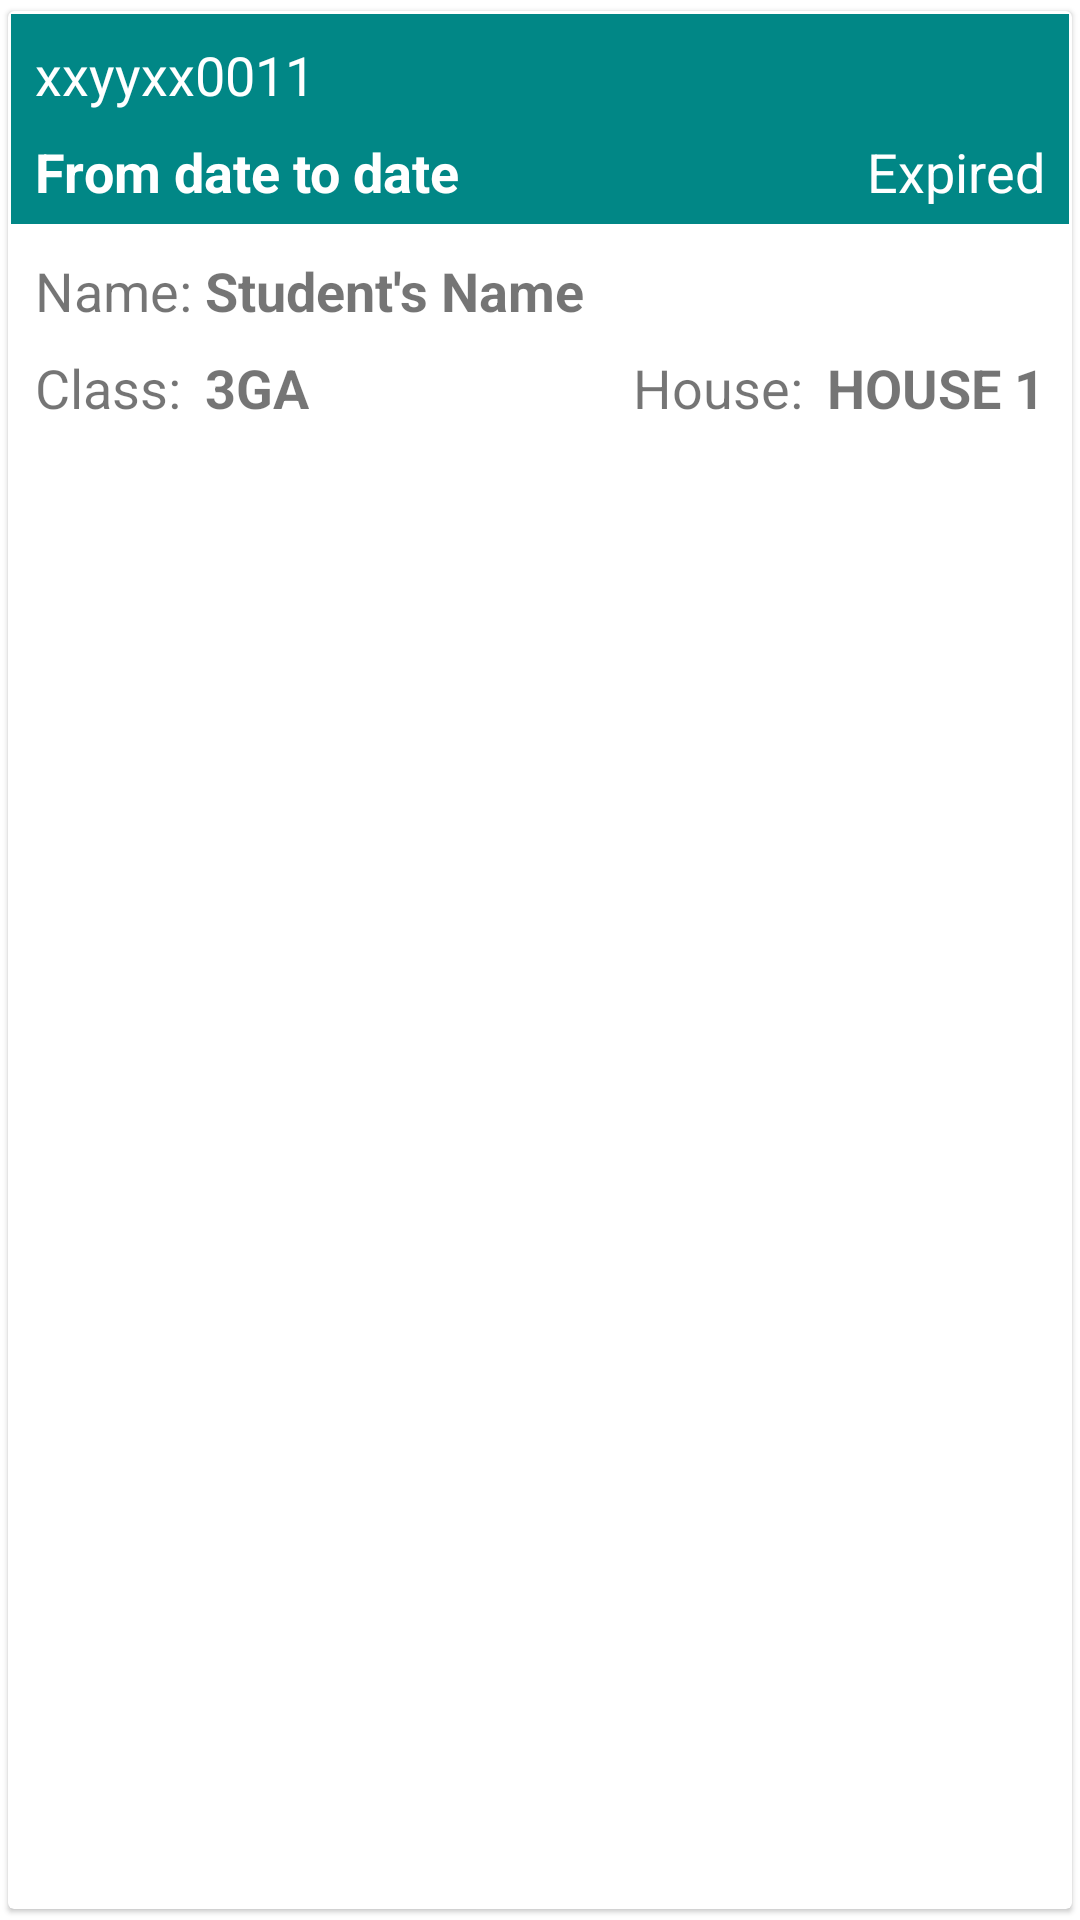

Android layout source for this screen:
<!-- AndroidManifest.xml: application theme Theme.SchoolExeat -->
<!-- res/layout/exeat_details.xml -->
<?xml version="1.0" encoding="utf-8"?>
<androidx.cardview.widget.CardView xmlns:android="http://schemas.android.com/apk/res/android"
    xmlns:app="http://schemas.android.com/apk/res-auto"
    xmlns:tools="http://schemas.android.com/tools"
    android:layout_width="match_parent"
    android:layout_height="wrap_content"
    app:cardElevation="1dp"
    app:cardUseCompatPadding="true"
    app:contentPadding="1dp">

    <androidx.constraintlayout.widget.ConstraintLayout
        android:layout_width="match_parent"
        android:layout_height="140dp"
        app:layout_constraintBottom_toBottomOf="parent"
        app:layout_constraintEnd_toEndOf="parent"
        app:layout_constraintStart_toStartOf="parent"
        app:layout_constraintTop_toTopOf="parent"
        app:layout_constraintVertical_bias="0.0">

        <androidx.constraintlayout.widget.ConstraintLayout
            android:id="@+id/constraintLayout2"
            android:layout_width="match_parent"
            android:layout_height="70dp"
            android:background="@color/teal_700"
            app:layout_constraintEnd_toEndOf="parent"
            app:layout_constraintStart_toStartOf="parent"
            app:layout_constraintTop_toTopOf="parent">

            <TextView
                android:id="@+id/tvExeatId"
                android:layout_width="wrap_content"
                android:layout_height="wrap_content"
                android:layout_marginStart="8dp"
                android:layout_marginTop="8dp"
                android:text="xxyyxx0011"
                android:textColor="@color/white"
                android:textSize="18sp"
                app:layout_constraintStart_toStartOf="parent"
                app:layout_constraintTop_toTopOf="parent" />

            <TextView
                android:id="@+id/tvStarttoEnd"
                android:layout_width="wrap_content"
                android:layout_height="wrap_content"
                android:layout_marginStart="8dp"
                android:layout_marginTop="8dp"
                android:text="From date to date"
                android:textColor="@color/white"
                android:textSize="18sp"
                android:textStyle="bold"
                app:layout_constraintStart_toStartOf="parent"
                app:layout_constraintTop_toBottomOf="@+id/tvExeatId" />

            <TextView
                android:id="@+id/tvExeatStatus"
                android:layout_width="wrap_content"
                android:layout_height="wrap_content"
                android:layout_marginEnd="8dp"
                android:text="Expired"
                android:textColor="@color/white"
                android:textSize="18sp"
                app:layout_constraintBaseline_toBaselineOf="@+id/tvStarttoEnd"
                app:layout_constraintEnd_toEndOf="parent" />
        </androidx.constraintlayout.widget.ConstraintLayout>

        <TextView
            android:id="@+id/tvStudentNamec"
            android:layout_width="wrap_content"
            android:layout_height="wrap_content"
            android:text="Student's Name"
            android:textSize="18sp"
            android:textStyle="bold"
            app:layout_constraintBottom_toBottomOf="@+id/textView21"
            app:layout_constraintStart_toStartOf="@+id/tvClassc" />

        <TextView
            android:id="@+id/tvClassc"
            android:layout_width="wrap_content"
            android:layout_height="wrap_content"
            android:layout_marginStart="8dp"
            android:text="3GA"
            android:textSize="18sp"
            android:textStyle="bold"
            app:layout_constraintBottom_toBottomOf="@+id/textView22"
            app:layout_constraintStart_toEndOf="@+id/textView22" />

        <TextView
            android:id="@+id/textView20"
            android:layout_width="wrap_content"
            android:layout_height="wrap_content"
            android:layout_marginEnd="8dp"
            android:text="@string/house_tv"
            android:textSize="18sp"
            app:layout_constraintBottom_toBottomOf="@+id/tvClassc"
            app:layout_constraintEnd_toStartOf="@+id/tvHousec" />

        <TextView
            android:id="@+id/textView21"
            android:layout_width="wrap_content"
            android:layout_height="wrap_content"
            android:layout_marginStart="8dp"
            android:layout_marginTop="10dp"
            android:text="@string/student_name_tv"
            android:textSize="18sp"
            app:layout_constraintStart_toStartOf="parent"
            app:layout_constraintTop_toBottomOf="@+id/constraintLayout2" />

        <TextView
            android:id="@+id/textView22"
            android:layout_width="wrap_content"
            android:layout_height="wrap_content"
            android:layout_marginTop="8dp"
            android:text="@string/class_tv"
            android:textSize="18sp"
            app:layout_constraintStart_toStartOf="@+id/textView21"
            app:layout_constraintTop_toBottomOf="@+id/textView21" />

        <TextView
            android:id="@+id/tvHousec"
            android:layout_width="wrap_content"
            android:layout_height="wrap_content"
            android:layout_marginEnd="8dp"
            android:text="HOUSE 1"
            android:textSize="18sp"
            android:textStyle="bold"
            app:layout_constraintBottom_toBottomOf="@+id/textView20"
            app:layout_constraintEnd_toEndOf="parent"
            app:layout_constraintTop_toBottomOf="@+id/constraintLayout2"
            app:layout_constraintVertical_bias="1.0" />
    </androidx.constraintlayout.widget.ConstraintLayout>
</androidx.cardview.widget.CardView>
<!-- resources referenced by this layout -->
<resources>
  <string name="class_tv">Class:</string>
  <string name="house_tv">House:</string>
  <string name="student_name_tv">Name:</string>
  <style name="Theme.SchoolExeat" parent="Theme.MaterialComponents.DayNight.DarkActionBar">
          
          <item name="colorPrimary">@color/purple_500</item>
          <item name="colorPrimaryVariant">@color/purple_700</item>
          <item name="colorOnPrimary">@color/white</item>
          
          <item name="colorSecondary">@color/teal_200</item>
          <item name="colorSecondaryVariant">@color/teal_700</item>
          <item name="colorOnSecondary">@color/black</item>
          
          <item name="android:statusBarColor">?attr/colorPrimaryVariant</item>
          
      </style>
  <!-- not gathered from this repository: default colours our renderer supplied (Android Studio template values) -->
  <color name="purple_500">#FF6200EE</color>
  <color name="purple_700">#FF3700B3</color>
  <color name="teal_200">#FF03DAC5</color>
  <color name="teal_700">#FF018786</color>
  <color name="black">#FF000000</color>
  <color name="white">#FFFFFFFF</color>
</resources>
